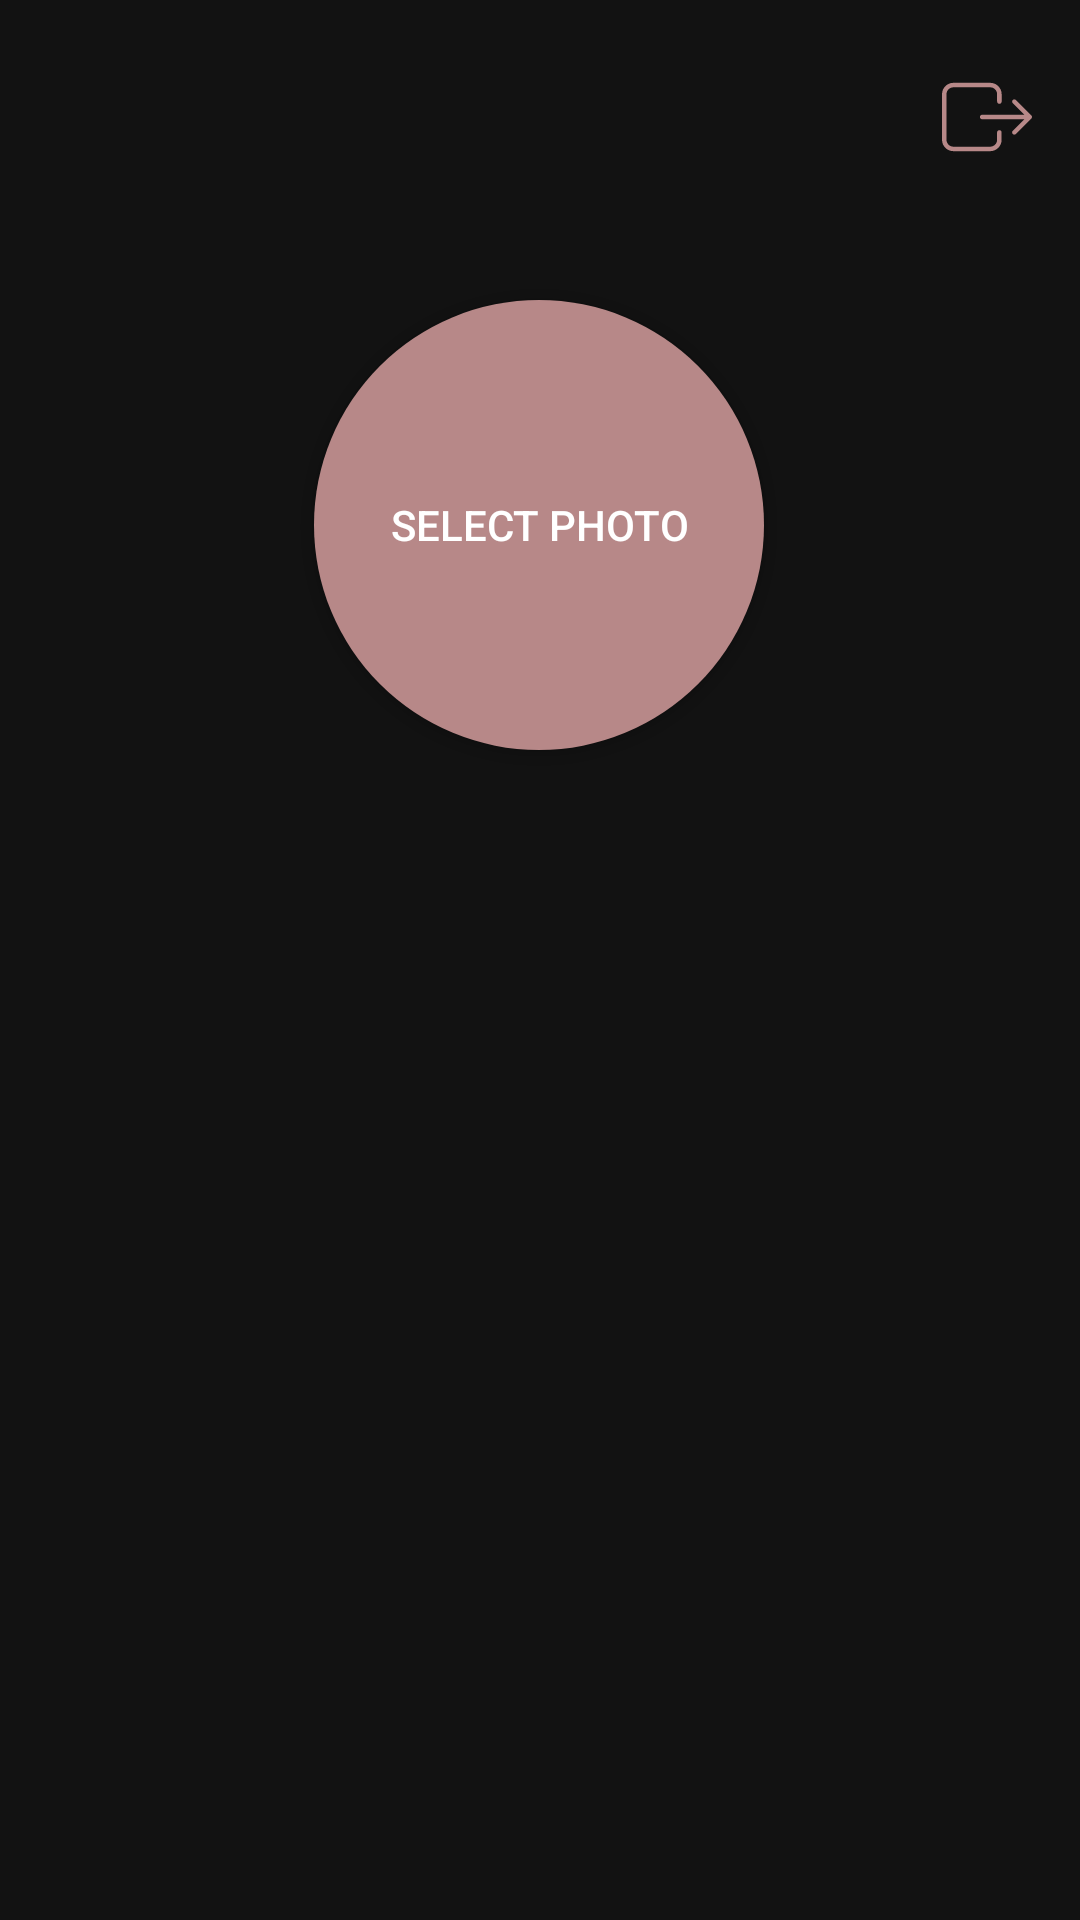

The Android layout XML behind this screen, and the referenced resources:
<!-- AndroidManifest.xml: application theme Theme.INVISE -->
<!-- res/layout/fragment_settings.xml -->
<?xml version="1.0" encoding="utf-8"?>
<androidx.constraintlayout.widget.ConstraintLayout
    xmlns:android="http://schemas.android.com/apk/res/android"
    xmlns:app="http://schemas.android.com/apk/res-auto"
    xmlns:tools="http://schemas.android.com/tools"
    android:layout_width="match_parent"
    android:layout_height="match_parent"
    tools:context=".settingsFragment">

    <TextView
        android:id="@+id/name_text"
        android:layout_width="wrap_content"
        android:layout_height="wrap_content"
        android:layout_marginTop="12dp"
        android:gravity="center"
        android:textSize="24sp"
        app:layout_constraintEnd_toEndOf="parent"
        app:layout_constraintHorizontal_bias="0.498"
        app:layout_constraintStart_toStartOf="parent"
        app:layout_constraintTop_toBottomOf="@+id/avatarka" />

    <ImageView
        android:id="@+id/logout"
        android:layout_width="30dp"
        android:layout_height="30dp"
        android:layout_marginTop="24dp"
        android:layout_marginEnd="16dp"
        android:src="@drawable/ic_logout"
        app:layout_constraintEnd_toEndOf="parent"
        app:layout_constraintTop_toTopOf="parent" />

    <Button
        android:id="@+id/avatarka"
        android:layout_width="150dp"
        android:layout_height="150dp"
        android:layout_marginTop="100dp"
        android:background="@drawable/rounded_button"
        android:text="Select photo"
        android:textColor="@color/white"
        app:layout_constraintEnd_toEndOf="parent"
        app:layout_constraintHorizontal_bias="0.498"
        app:layout_constraintStart_toStartOf="parent"
        app:layout_constraintTop_toTopOf="parent" />

</androidx.constraintlayout.widget.ConstraintLayout>
<!-- resources referenced by this layout -->
<resources>
  <!-- drawable ic_logout (drawable) -->
  <vector xmlns:android="http://schemas.android.com/apk/res/android"
      android:width="490.3dp"
      android:height="490.3dp"
      android:viewportWidth="490.3"
      android:viewportHeight="490.3">
    <path
        android:fillColor="#B78888"
        android:pathData="M0,121.05v248.2c0,34.2 27.9,62.1 62.1,62.1h200.6c34.2,0 62.1,-27.9 62.1,-62.1v-40.2c0,-6.8 -5.5,-12.3 -12.3,-12.3s-12.3,5.5 -12.3,12.3v40.2c0,20.7 -16.9,37.6 -37.6,37.6H62.1c-20.7,0 -37.6,-16.9 -37.6,-37.6v-248.2c0,-20.7 16.9,-37.6 37.6,-37.6h200.6c20.7,0 37.6,16.9 37.6,37.6v40.2c0,6.8 5.5,12.3 12.3,12.3s12.3,-5.5 12.3,-12.3v-40.2c0,-34.2 -27.9,-62.1 -62.1,-62.1H62.1C27.9,58.95 0,86.75 0,121.05z"/>
    <path
        android:fillColor="#B78888"
        android:pathData="M385.4,337.65c2.4,2.4 5.5,3.6 8.7,3.6s6.3,-1.2 8.7,-3.6l83.9,-83.9c4.8,-4.8 4.8,-12.5 0,-17.3l-83.9,-83.9c-4.8,-4.8 -12.5,-4.8 -17.3,0s-4.8,12.5 0,17.3l63,63H218.6c-6.8,0 -12.3,5.5 -12.3,12.3c0,6.8 5.5,12.3 12.3,12.3h229.8l-63,63C380.6,325.15 380.6,332.95 385.4,337.65z"/>
  </vector>
  <!-- drawable rounded_button (drawable) -->
  <?xml version="1.0" encoding="utf-8"?>
  <shape xmlns:android="http://schemas.android.com/apk/res/android">
      <solid android:color="#B78888"/>
      <corners android:radius="75dp"/>
  </shape>
  <style name="Theme.INVISE" parent="Theme.MaterialComponents.NoActionBar">
          
          <item name="colorPrimary">#B78888</item>
          <item name="colorPrimaryVariant">#353535</item>
          <item name="colorOnPrimary">#353535</item>
          
          <item name="colorSecondary">#353535</item>
          <item name="colorSecondaryVariant">#353535</item>
          <item name="colorOnSecondary">#4F4F4F</item>
          <item name="colorAccent">#353535</item>
          <item name="colorPrimaryDark">#353535</item>
          
          <item name="android:statusBarColor" tools:targetApi="l">?attr/colorPrimaryVariant</item>
          
      </style>
  <!-- not gathered from this repository: default colours our renderer supplied (Android Studio template values) -->
  <color name="white">#FFFFFFFF</color>
</resources>
